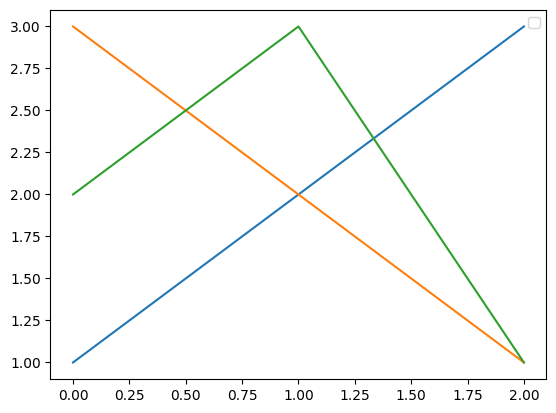

Source code (Python):

from numpy import *
from random import *
from matplotlib.pyplot import *
rcdefaults()

p1 = plot([1,2,3])
p2 = plot([3,2,1])
p3 = plot([2,3,1])
legend([p2, p1], ["line 2", "line 1"])
show()